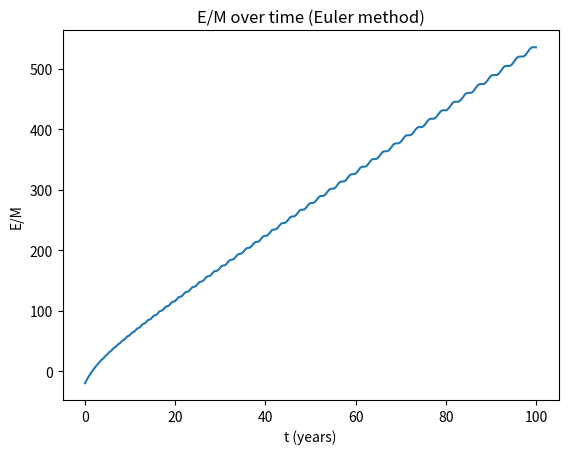

The matplotlib source for this figure: (Note: this script raises an exception after producing the figure.)
# Imports
import numpy as np
import matplotlib.pyplot as plt

# Declare constants and initial conditions
g = -4*np.pi**2
V = 2*np.pi
xi = 1
yi = 0
Vxi = V*yi/(xi**2 + yi**2)**(1/2)
Vyi = V*xi/(xi**2 + yi**2)**(1/2)

# Set range and interval size
a = 0.0
b = 100.0
h = 0.01

# Set initial values for x, y, vx, and vy in an array
r = np.array([xi,yi,Vxi,Vyi],float)

# Create an array of time points and declare two empty lists.
tpoints = np.arange(a,b,h)
ypts = []
xpts = []
Epoints = []

# Define a function of r that returns the values of dx, dy, d2x, and d2y
def f(r,t):
	x = r[0]
	y = r[1]
	dx = r[2]
	dy = r[3]
	d2x = g*x/(x**2 + y**2)**(1/2)
	d2y = g*y/(x**2 + y**2)**(1/2)
	return np.array([dx,dy,d2x,d2y],float)

# For each time point track the values of x and y, then evaluate the function at the next point.
for t in tpoints:
	ypts.append(r[0])
	xpts.append(r[1])
	Epoints.append(1/2 * (r[2]**2 + r[3]**2) + g/(r[0]**2 + r[1]**2)**(1/2))
	k1 = h*f(r,t)
	r += k1

# Plot the data
plt.plot(tpoints,Epoints)
plt.xlabel("t (years)")
plt.ylabel('E/M')
plt.title('E/M over time (Euler method)')
plt.savefig(filename='plot4.png')
plt.show()